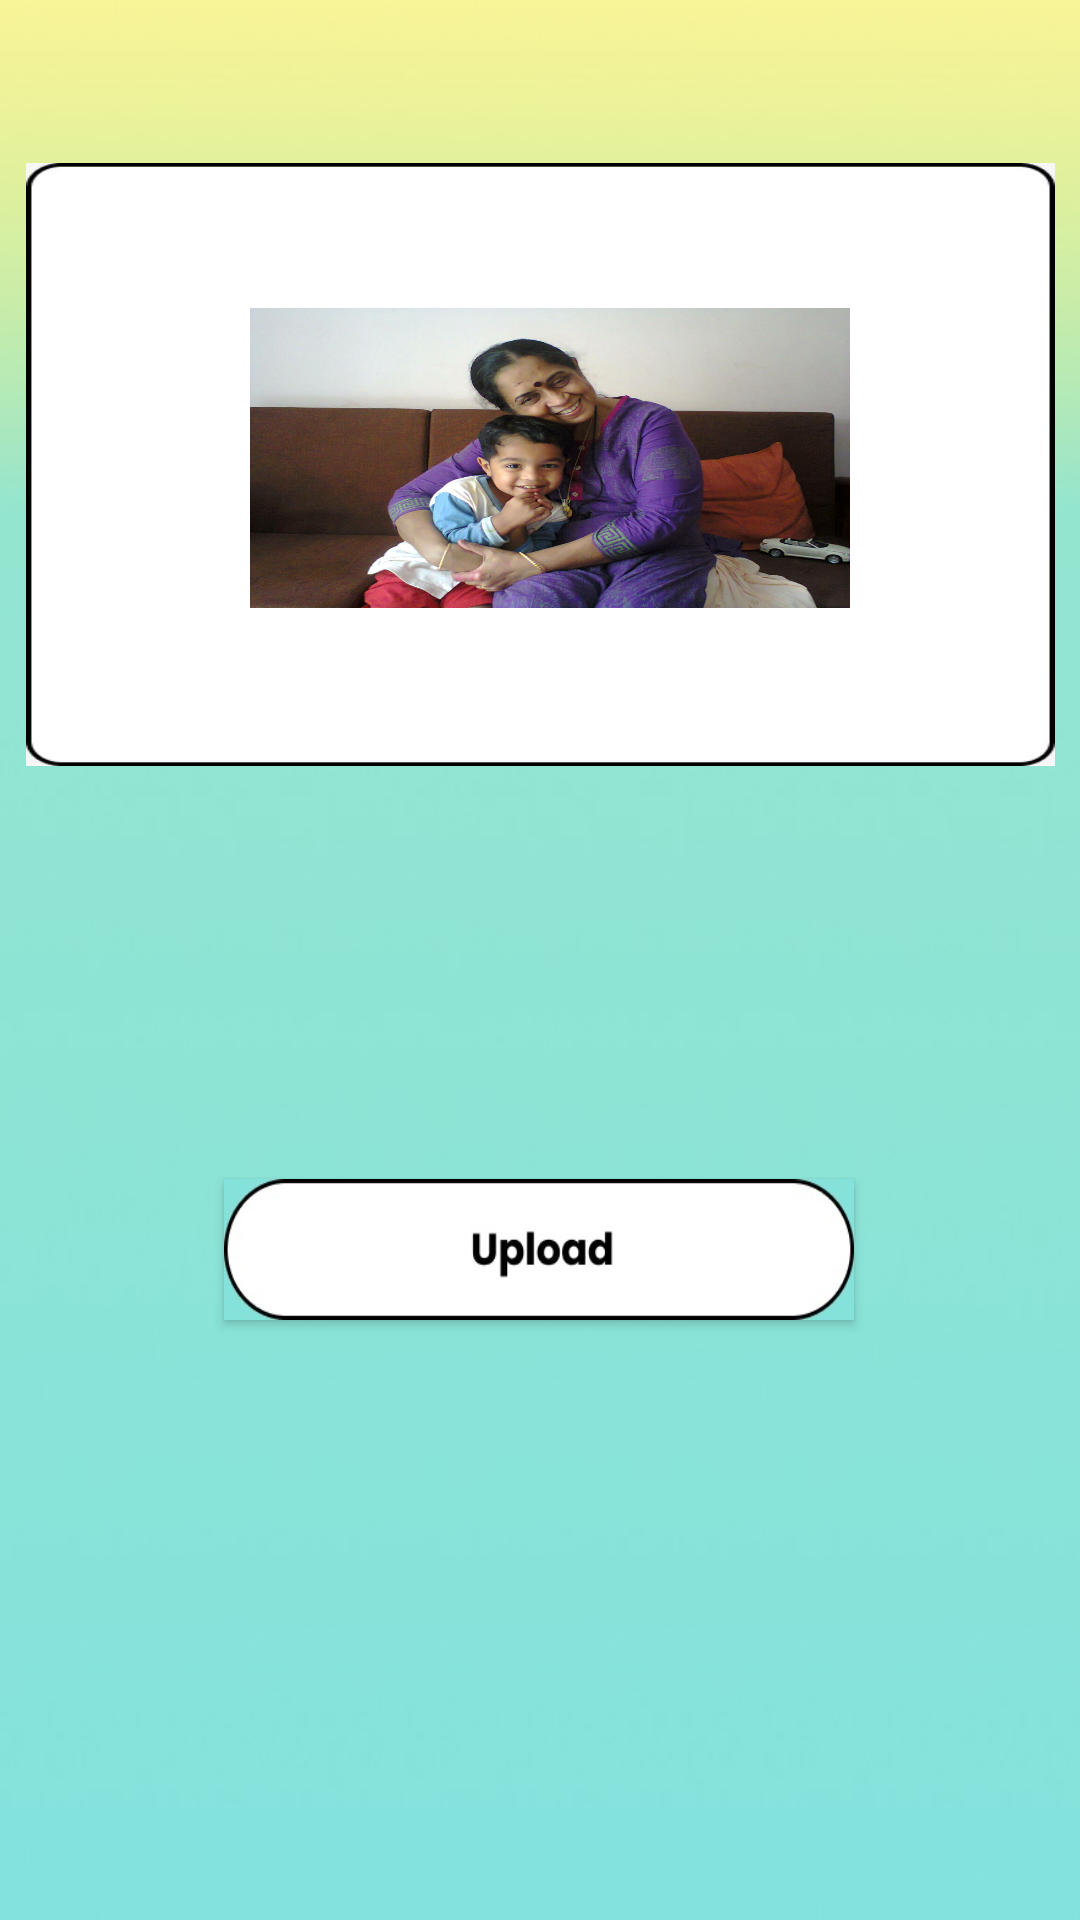

Reconstruct the res/layout file that produces this screen, plus the resources it refers to.
<!-- AndroidManifest.xml: application theme Theme.HackathonSplashScreen -->
<!-- res/layout/activity_media.xml -->
<?xml version="1.0" encoding="utf-8"?>
<androidx.constraintlayout.widget.ConstraintLayout xmlns:android="http://schemas.android.com/apk/res/android"
    xmlns:app="http://schemas.android.com/apk/res-auto"
    xmlns:tools="http://schemas.android.com/tools"
    android:layout_width="match_parent"
    android:layout_height="match_parent"
    tools:context=".media"
    android:background="@drawable/gradient1">


    <ImageView
        android:id="@+id/IdProf"
        android:layout_width="343dp"
        android:layout_height="201dp"
        android:background="@drawable/textbox"
        app:layout_constraintBottom_toTopOf="@+id/UploadBtn"
        app:layout_constraintEnd_toEndOf="parent"
        app:layout_constraintStart_toStartOf="parent"
        app:layout_constraintTop_toTopOf="parent"
        app:layout_constraintVertical_bias="0.283" />

    <ImageView
        android:layout_width="200dp"
        android:layout_height="100dp"
        android:background="@drawable/mom"
        app:layout_constraintBottom_toBottomOf="@+id/IdProf"
        app:layout_constraintEnd_toEndOf="parent"
        app:layout_constraintHorizontal_bias="0.521"
        app:layout_constraintStart_toStartOf="parent"
        app:layout_constraintTop_toTopOf="parent"
        app:layout_constraintVertical_bias="0.662" />

    <androidx.appcompat.widget.AppCompatButton
        android:id="@+id/UploadBtn"
        android:layout_width="210dp"
        android:layout_height="47dp"
        android:layout_gravity="center"
        android:layout_marginBottom="200dp"
        android:background="@drawable/upload"
        android:textAppearance="?android:textAppearanceMedium"
        android:textColor="@color/white"
        android:textStyle="bold"
        app:layout_constraintBottom_toBottomOf="parent"
        app:layout_constraintEnd_toEndOf="parent"
        app:layout_constraintHorizontal_bias="0.497"
        app:layout_constraintStart_toStartOf="parent"
        app:layout_constraintVertical_bias="0.337" />
    >

</androidx.constraintlayout.widget.ConstraintLayout>
<!-- resources referenced by this layout -->
<resources>
  <color name="white">#FFFFFFFF</color>
  <!-- drawable gradient1: jpeg bitmap (drawable-v24, 18135 bytes) -->
  <!-- drawable mom: jpg bitmap (drawable, 158712 bytes) -->
  <!-- drawable textbox: jpeg bitmap (drawable, 10945 bytes) -->
  <!-- drawable upload: jpeg bitmap (drawable, 8523 bytes) -->
  <style name="Theme.HackathonSplashScreen" parent="Theme.MaterialComponents.NoActionBar">
          
          <item name="colorPrimary">@color/purple_500</item>
          <item name="colorPrimaryVariant">@color/purple_700</item>
          <item name="colorOnPrimary">@color/white</item>
          
          <item name="colorSecondary">@color/teal_200</item>
          <item name="colorSecondaryVariant">@color/teal_700</item>
          <item name="colorOnSecondary">@color/black</item>
          
          <item name="android:statusBarColor" tools:targetApi="l">?attr/colorPrimaryVariant
          </item>
          
      </style>
  <color name="purple_500">#FF6200EE</color>
  <color name="purple_700">#FF3700B3</color>
  <color name="teal_200">#FF03DAC5</color>
  <color name="teal_700">#FF018786</color>
  <color name="black">#FF000000</color>
</resources>
